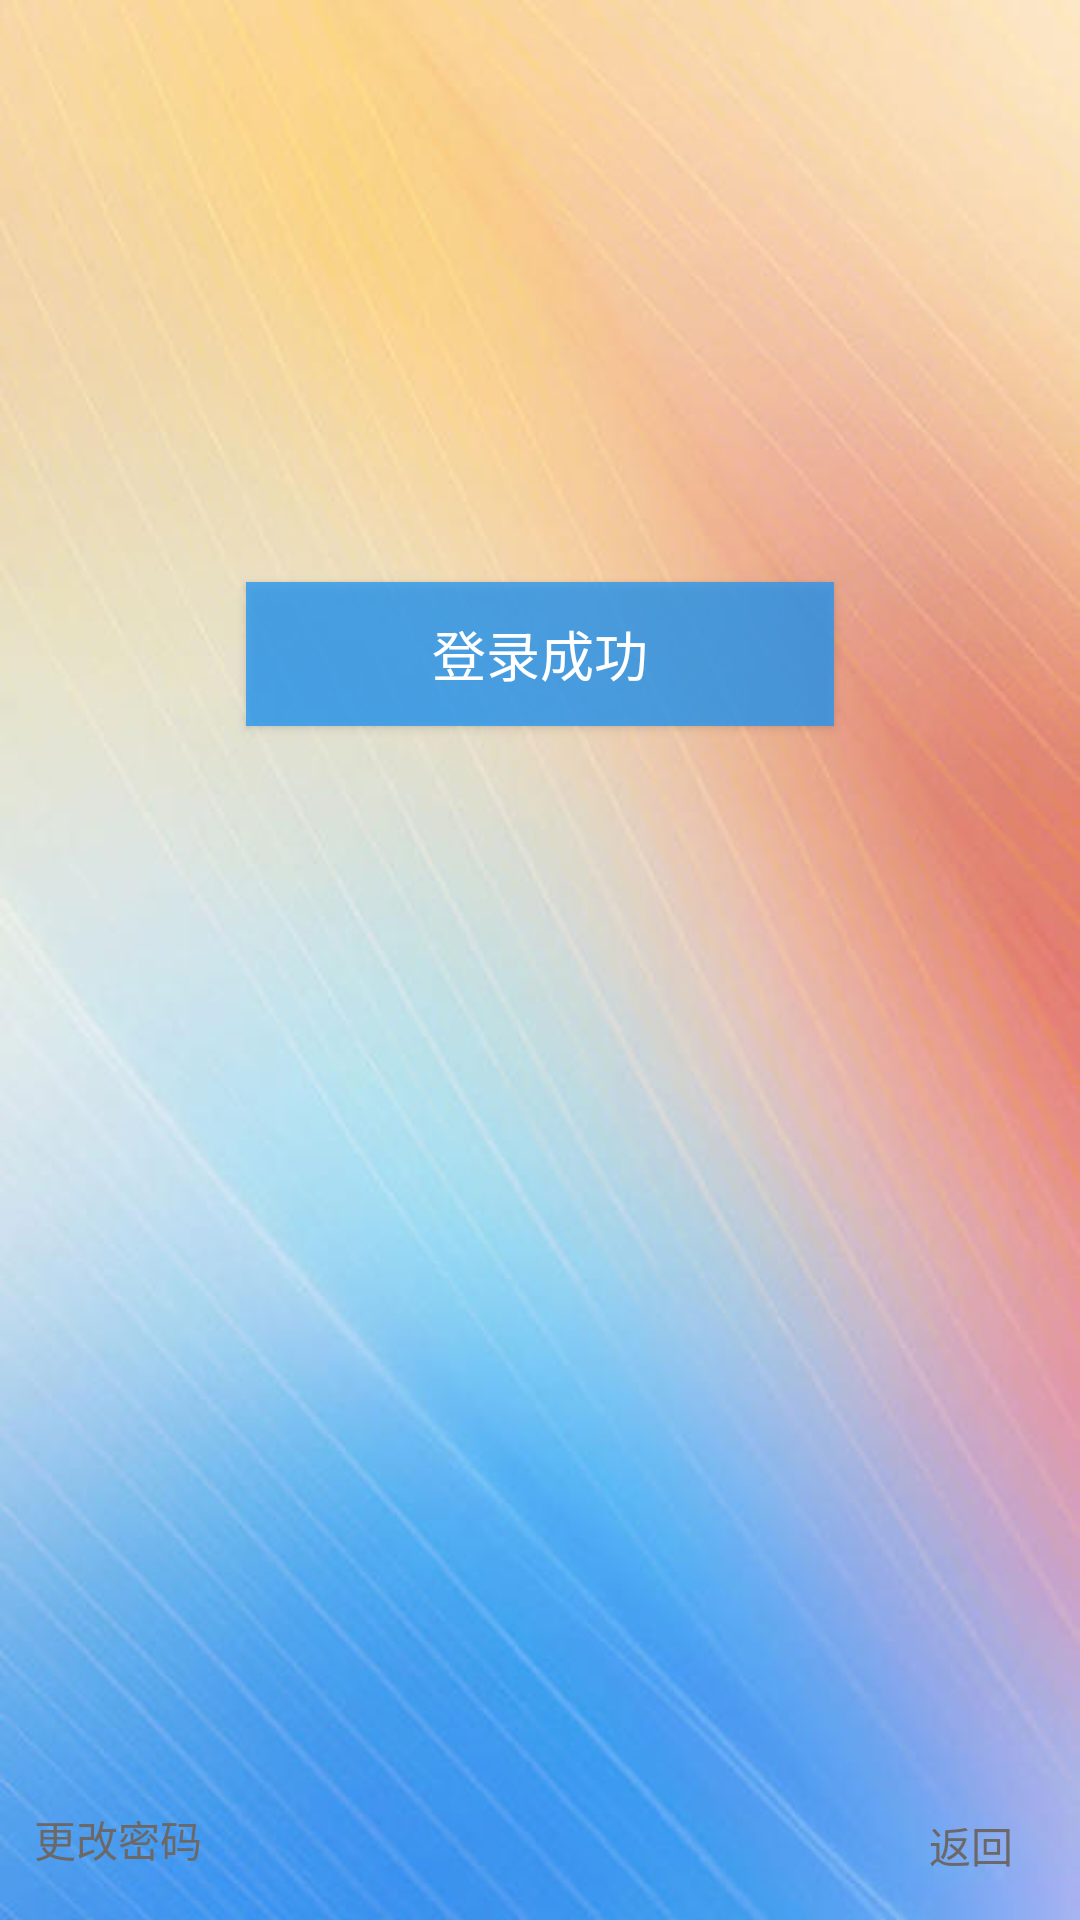

Produce the Android XML layout that renders to this screen, including the resource entries it uses.
<!-- AndroidManifest.xml: application theme AppTheme -->
<!-- res/layout/activity_item.xml -->
<?xml version="1.0" encoding="utf-8"?>
<RelativeLayout xmlns:android="http://schemas.android.com/apk/res/android"
    xmlns:app="http://schemas.android.com/apk/res-auto"
    android:layout_width="match_parent"
    android:layout_height="match_parent"
    android:orientation="vertical"
    android:background="@mipmap/bg">


    <Button
        android:layout_width="196dp"
        android:layout_height="wrap_content"
        android:layout_alignParentBottom="true"
        android:layout_centerHorizontal="true"
        android:layout_marginLeft="20dp"
        android:layout_marginRight="20dp"
        android:layout_marginBottom="398dp"
        android:background="#C32196F3"
        android:text="登录成功"
        android:textColor="#FFFFFF"
        android:textSize="18sp" />

    <Button
        android:id="@+id/btn_update"
        android:layout_width="114dp"
        android:layout_height="wrap_content"
        android:layout_alignParentEnd="true"
        android:layout_alignParentRight="true"
        android:layout_alignParentBottom="true"
        android:layout_marginEnd="281dp"
        android:layout_marginRight="281dp"
        android:layout_marginBottom="3dp"
        android:background="#00FFFFFF"
        android:onClick="click"
        android:text="更改密码"
        android:textColor="#6D6868"
        android:textSize="14sp" />

    <Button
        android:id="@+id/btn_exit"
        android:layout_width="wrap_content"
        android:layout_height="wrap_content"
        android:layout_alignParentEnd="true"
        android:layout_alignParentRight="true"
        android:layout_alignParentBottom="true"
        android:layout_marginEnd="-8dp"
        android:layout_marginRight="-8dp"
        android:layout_marginBottom="1dp"
        android:background="#00FFFFFF"
        android:onClick="click"
        android:text="返回"
        android:textColor="#6D6868"
        android:textSize="14sp" />


</RelativeLayout>
<!-- resources referenced by this layout -->
<resources>
  <!-- mipmap bg: jpg bitmap (mipmap-hdpi, 30087 bytes) -->
  <style name="AppTheme" parent="Theme.AppCompat.Light.DarkActionBar">
          
          <item name="colorPrimary">@color/colorPrimary</item>
          <item name="colorPrimaryDark">@color/colorPrimaryDark</item>
          <item name="colorAccent">@color/colorAccent</item>
      </style>
  <!-- not gathered from this repository: default colours our renderer supplied (Android Studio template values) -->
  <color name="colorPrimary">#FF6200EE</color>
  <color name="colorPrimaryDark">#FF3700B3</color>
  <color name="colorAccent">#FF03DAC5</color>
</resources>
